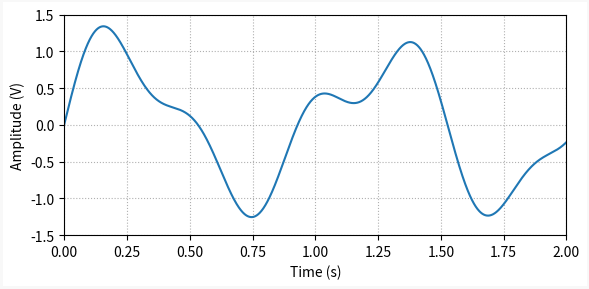
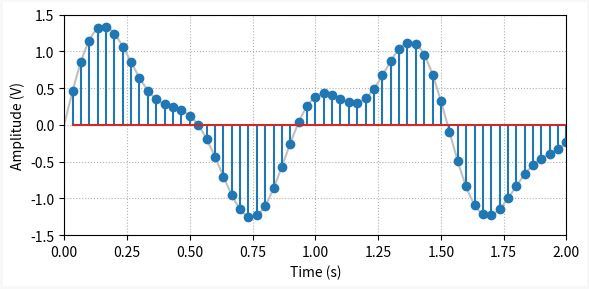
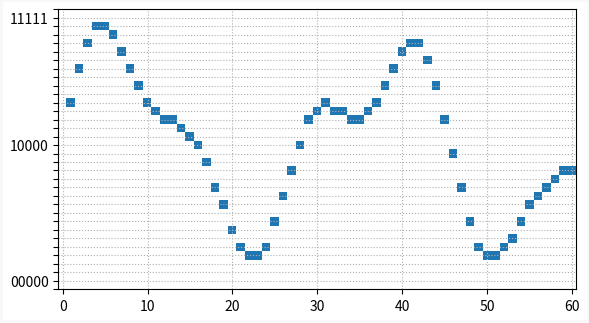

Reproduce these figures in Python, in order.
""" post_ad_process.py

Contains the ADC steps used in my post:
https://thingsdaq.org/2022/01/17/analog-to-digital-conversion/

You can use this to plot an arbitrary continuous function composed of
multiple sine waves and the outcome of each step in the ADC process.

"""
import numpy as np
import matplotlib.pyplot as plt
from matplotlib.colors import LinearSegmentedColormap

# Creating general plotting function
def plot_general(x, y, x1=None, y1=None):
    # Creating Matplotlib figure
    fig = plt.figure(
        figsize=(6, 3),
        facecolor='#ffffff',
        edgecolor='#f8f8f8',
        linewidth=3,
        tight_layout=True)
    # Adding and confguring axes
    ax = fig.add_subplot()
    ax.set(
        xlabel='Time (s)',
        ylabel='Amplitude (V)',
        xlim=(0, max(x)),
        ylim=(-1.5, 1.5)
        )
    ax.grid(
        linestyle=':'
        )
    # Plotting signals
    if x1 is None:
        # Single "continuous" signal
        ax.plot(x, y, linewidth=1.5)
    else:
        # "Continuous" and sampled signals
        ax.plot(x, y, linewidth=1.5, color='#c0c0c0')
        ax.stem(x1, y1)

# Creating discrete signal plotting function
def plot_digital(z, ylabel=None):
    # Creating color map dictionary with only 2 colors
    cdict = {
        'red': ((0.0, 1.0, 1.0), (1.0, 0.121, 0.121)),
        'green': ((0.0, 1.0, 1.0), (1.0, 0.465, 0.465)),
        'blue': ((0.0, 1.0, 1.0), (1.0, 0.703, 0.703))
    }
    quantum = LinearSegmentedColormap('Quantum', cdict)
    # Creating Matplotlib figure
    fig = plt.figure(
        figsize=(6, 4),
        facecolor='#ffffff',
        edgecolor='#f8f8f8',
        linewidth=3,
        tight_layout=True)
    # Adding and confguring axes
    ax = fig.add_subplot()
    ax.set(
        ylim=(len(ylabel), 0)
        )
    ax.grid(
        linestyle=':'
        )
    ax.set_yticks(np.arange(-1,len(ylabel)+1), labels=['']+ylabel+[''])
    ax.invert_yaxis()
    # Plotting signal as a 2-D map
    ax.imshow(z, cmap=quantum)

# Creating time array for "continuous" signal
tstop = 2  # Signal duration (s)
Ts0 = 0.001  # "Continuous" time step
t = np.arange(0, tstop+Ts0, Ts0)

# Creating signal with multiple sine waves
f0 = [1, 1.5, 2.3]  # Sine frequencies (Hz)
a0 = [1, 0.2, 0.4]  # Sine amplitude
x = np.zeros(len(t))
for a, f in zip(a0, f0):
    x = x + a*np.sin(2*np.pi*f*t)

# Defining number of bits and reference voltage
nbits = 5
vref = 2
# Generating discrete signal y axis tick strings
nval = 2**nbits
fbit = '{:0'+str(nbits)+'b}'
sbit = [''] * (nval)
for i in [0, int(nval/2), nval-1]:
    sbit[i] = fbit.format(i)

# Creating sampled signal
xlo = -1.5  # Low end voltage (V)
xhi = 1.5  # High end voltage (V)
fs = 30  # Sampling frequency (Hz)
Ts = 1/fs  # Sampling period (s)
tprev = 0  # Previous time step
# Preallocating sampled arrays
tsample = []
xsample = []
xbit = []
xquant = []
# Simulating a sampling execution loop
for tcurr, xcurr in zip(t, x):
    # Sampling data every `Ts` seconds
    if np.floor(tcurr/Ts) != np.floor(tprev/Ts):
        # ADC sampling
        tsample.append(tcurr)
        xsample.append(xcurr)
        # ADC quantization
        xbit.append(np.round((xcurr-xlo)/((xhi-xlo)/nval)))
        xquant.append(xlo+(xhi-xlo)/nval*xbit[-1])
    # Updating previous time step
    tprev = tcurr

# Creating 2-D map representing discrete signal
X, Y = np.meshgrid(np.arange(0, len(tsample)+1), np.arange(0, nval+1))
Z = np.zeros(X.shape)
for i, val in enumerate(xbit):
    Z[int(val), i+1] = 1

# Plotting signals
plot_general(t, x)
plot_general(t, x, tsample, xsample)
plot_digital(Z, ylabel=sbit)
